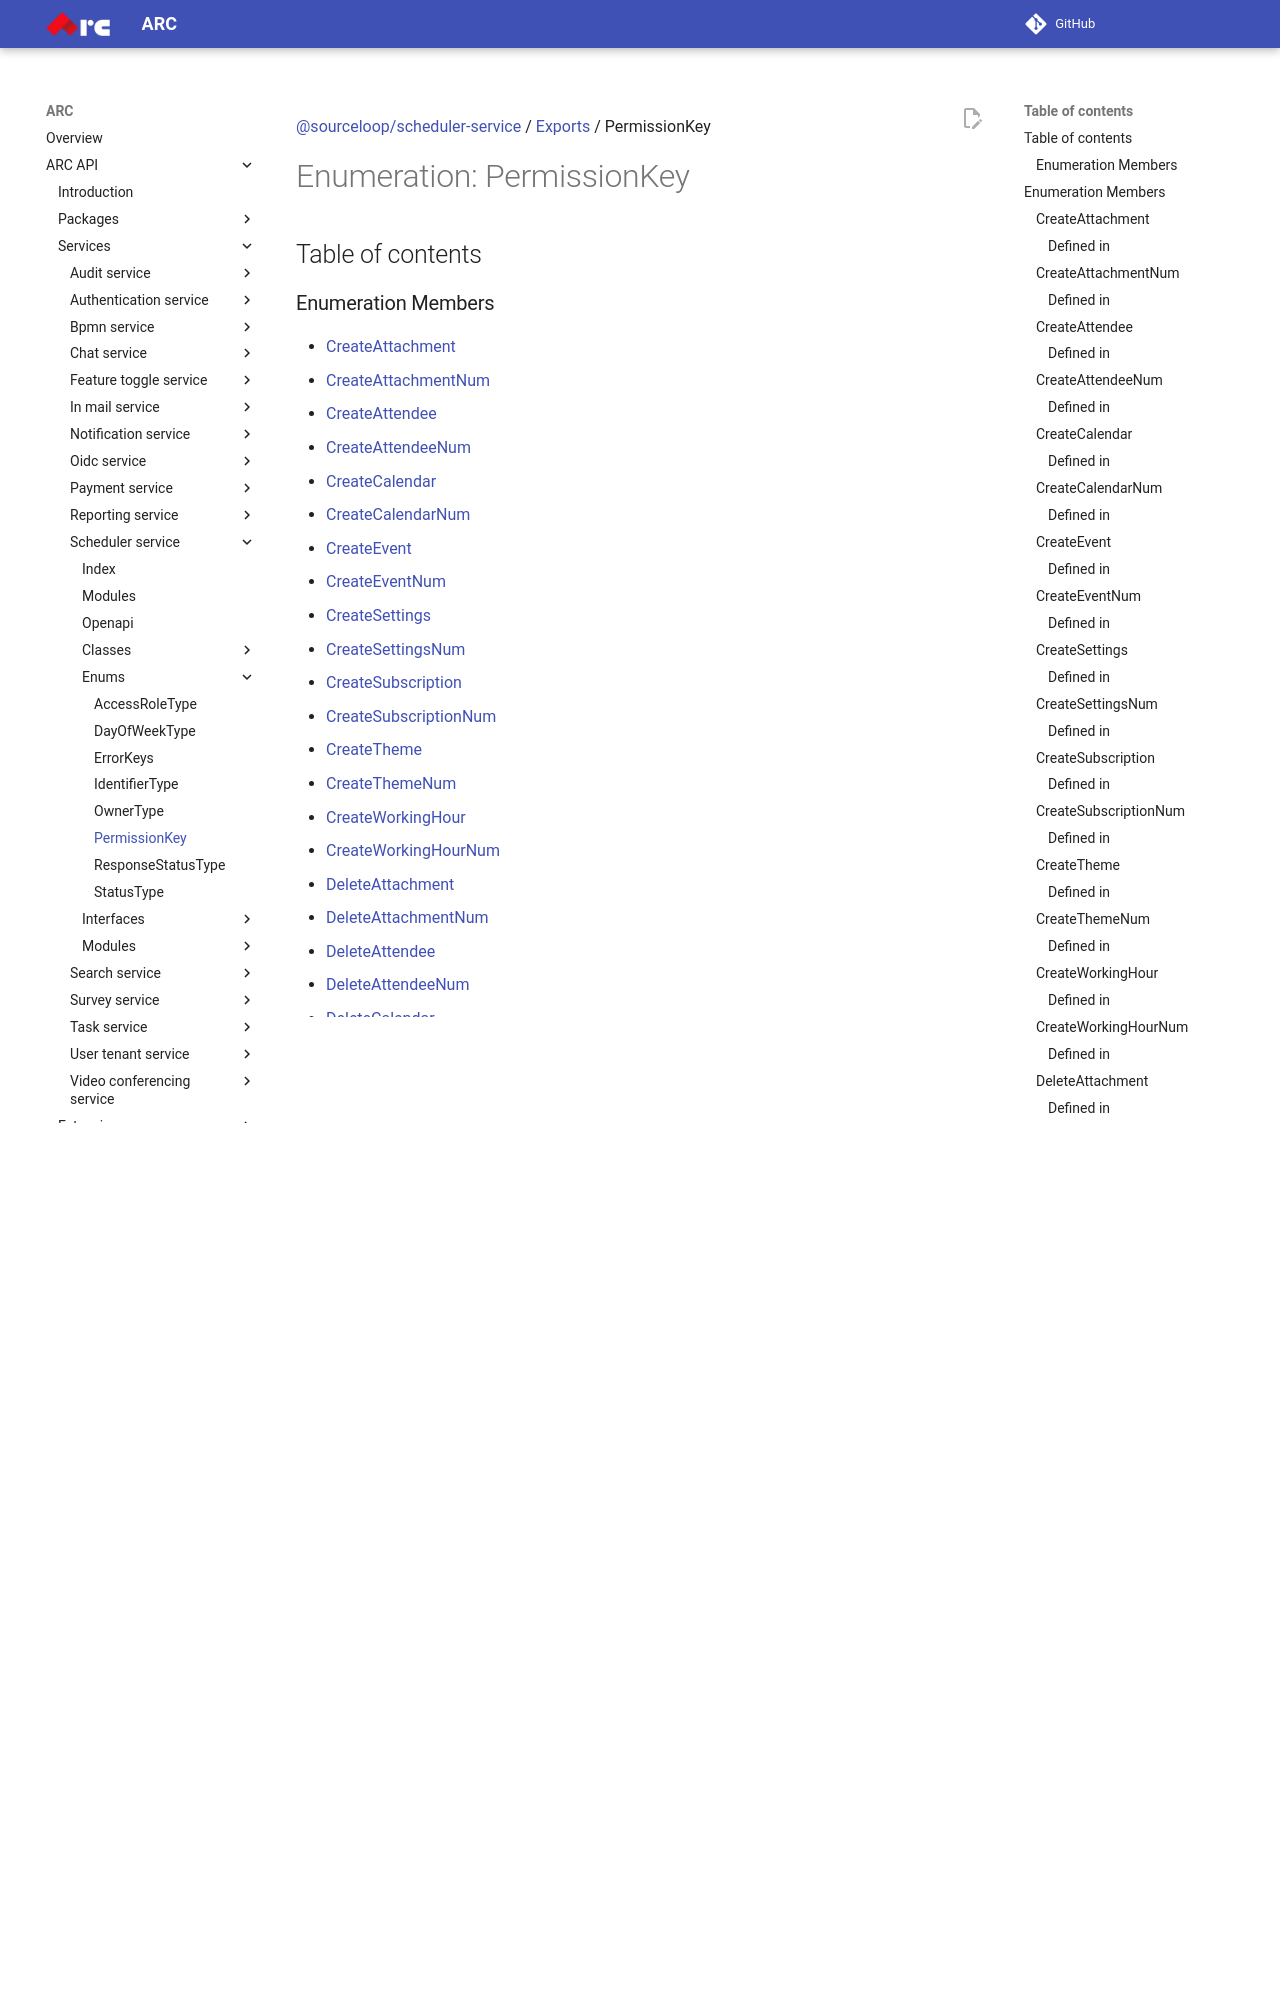

repository: sourcefuse/arc-docs · page: arc-api-docs/services/scheduler-service/enums/PermissionKey/index.html · generator: mkdocs

[@sourceloop/scheduler-service](../README.md) / [Exports](../modules.md) / PermissionKey

# Enumeration: PermissionKey

## Table of contents

### Enumeration Members

- [CreateAttachment](PermissionKey.md#createattachment)
- [CreateAttachmentNum](PermissionKey.md#createattachmentnum)
- [CreateAttendee](PermissionKey.md#createattendee)
- [CreateAttendeeNum](PermissionKey.md#createattendeenum)
- [CreateCalendar](PermissionKey.md#createcalendar)
- [CreateCalendarNum](PermissionKey.md#createcalendarnum)
- [CreateEvent](PermissionKey.md#createevent)
- [CreateEventNum](PermissionKey.md#createeventnum)
- [CreateSettings](PermissionKey.md#createsettings)
- [CreateSettingsNum](PermissionKey.md#createsettingsnum)
- [CreateSubscription](PermissionKey.md#createsubscription)
- [CreateSubscriptionNum](PermissionKey.md#createsubscriptionnum)
- [CreateTheme](PermissionKey.md#createtheme)
- [CreateThemeNum](PermissionKey.md#createthemenum)
- [CreateWorkingHour](PermissionKey.md#createworkinghour)
- [CreateWorkingHourNum](PermissionKey.md#createworkinghournum)
- [DeleteAttachment](PermissionKey.md#deleteattachment)
- [DeleteAttachmentNum](PermissionKey.md#deleteattachmentnum)
- [DeleteAttendee](PermissionKey.md#deleteattendee)
- [DeleteAttendeeNum](PermissionKey.md#deleteattendeenum)
- [DeleteCalendar](PermissionKey.md#deletecalendar)
- [DeleteCalendarNum](PermissionKey.md#deletecalendarnum)
- [DeleteEvent](PermissionKey.md#deleteevent)
- [DeleteEventNum](PermissionKey.md#deleteeventnum)
- [DeleteSettings](PermissionKey.md#deletesettings)
- [DeleteSettingsNum](PermissionKey.md#deletesettingsnum)
- [DeleteSubscription](PermissionKey.md#deletesubscription)
- [DeleteSubscriptionNum](PermissionKey.md#deletesubscriptionnum)
- [DeleteTheme](PermissionKey.md#deletetheme)
- [DeleteThemeNum](PermissionKey.md#deletethemenum)
- [DeleteWorkingHour](PermissionKey.md#deleteworkinghour)
- [DeleteWorkingHourNum](PermissionKey.md#deleteworkinghournum)
- [HardDeleteEvent](PermissionKey.md#harddeleteevent)
- [HardDeleteEventNum](PermissionKey.md#harddeleteeventnum)
- [NotAllowed](PermissionKey.md#notallowed)
- [NotAllowedNum](PermissionKey.md#notallowednum)
- [UpdateAttachment](PermissionKey.md#updateattachment)
- [UpdateAttachmentNum](PermissionKey.md#updateattachmentnum)
- [UpdateAttendee](PermissionKey.md#updateattendee)
- [UpdateAttendeeNum](PermissionKey.md#updateattendeenum)
- [UpdateCalendar](PermissionKey.md#updatecalendar)
- [UpdateCalendarNum](PermissionKey.md#updatecalendarnum)
- [UpdateEvent](PermissionKey.md#updateevent)
- [UpdateEventNum](PermissionKey.md#updateeventnum)
- [UpdateSettings](PermissionKey.md#updatesettings)
- [UpdateSettingsNum](PermissionKey.md#updatesettingsnum)
- [UpdateSubscription](PermissionKey.md#updatesubscription)
- [UpdateSubscriptionNum](PermissionKey.md#updatesubscriptionnum)
- [
